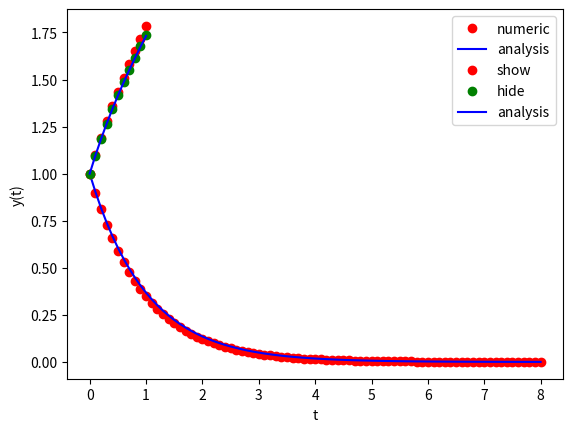

Here is the Python script that generated this plot:
#!/bin/env python
import numpy as np
import scipy as sp
import matplotlib.pyplot as plt

def Eular(f,u0,a,b,h):
    """TODO: Docstring for Eular.

    :f: TODO
    :u0: TODO
    :a: TODO
    :b: TODO
    :h: TODO
    :returns: TODO

    """
    t_k = np.arange(a,b+h,h)
    n = len(t_k)
    u = np.zeros(n)
    p = np.zeros(n)
    u[0] = u0
    p[0] = u0
    for i in range(1,n):
        p[i] = p[i-1] + h*f(t_k[i-1],p[i-1])
        tmp = u[i-1] + h*f(t_k[i-1],u[i-1])
        u[i] = u[i-1] + h/2 * (f(t_k[i-1],u[i-1]) + f(t_k[i],tmp))
    return p,u


def main():
    print("==========例题5.2.1==========")
    def f(x,y):
        return -y
    p,u = Eular(f,1,0,8,0.1)
    x = np.arange(0,8+0.1,0.1)

    plt.xlabel("t")
    plt.ylabel("y(t)")
    plt.plot(x,p,'ro',label="numeric")
    plt.plot(x,np.exp(-x),'b-',label='analysis')
    plt.legend()
    plt.show()

    print("==========例题5.2.2==========")
    def f(x,y):
        return y-2*x/y
    a=0;b=1;h=0.1
    p,u = Eular(f,1,a,b,h)
    x = np.arange(a,b+h,h)

    plt.xlabel("t")
    plt.ylabel("y(t)")
    plt.plot(x,p,'ro',label="show")
    plt.plot(x,u,'go',label="hide")
    plt.plot(x,np.sqrt(1+2*x),'b-',label='analysis')
    plt.legend()
    plt.show()

if __name__ == "__main__":
    main()
